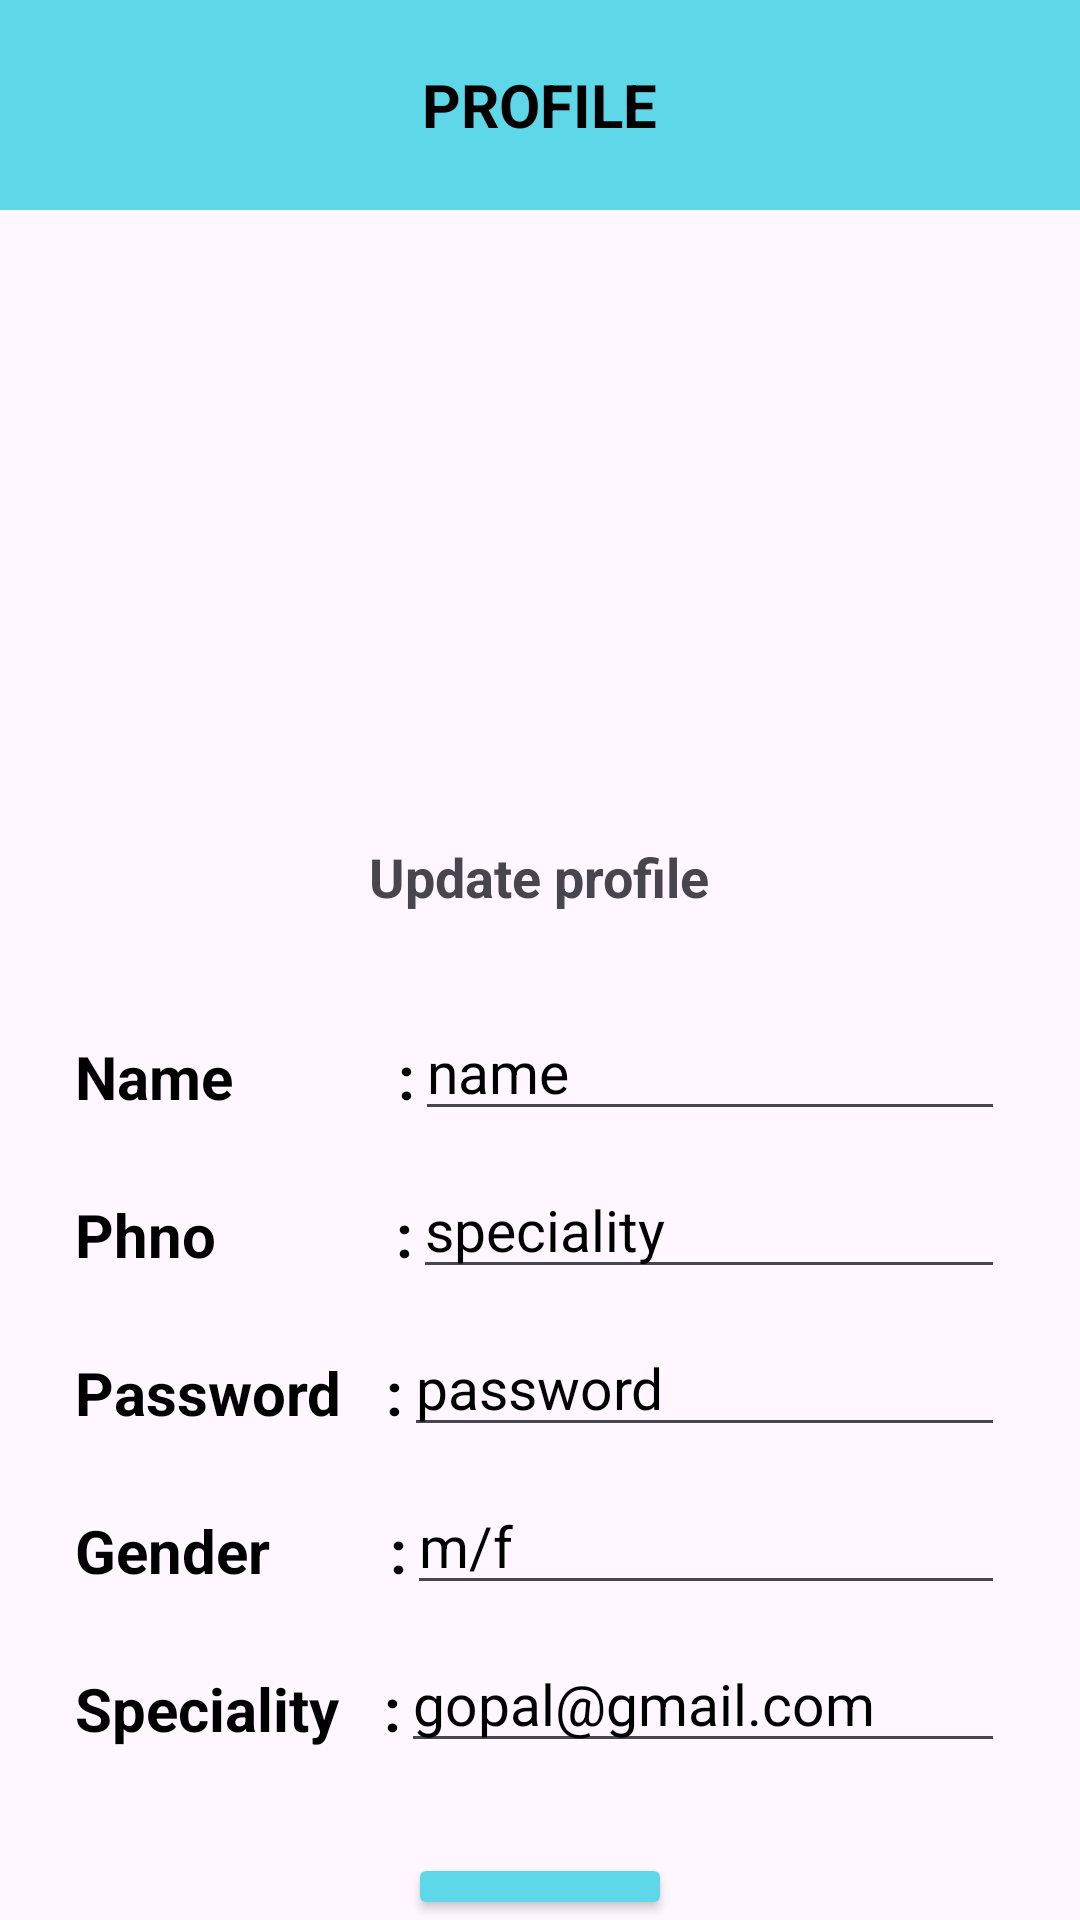

Layout XML and referenced resources for this Android screen:
<!-- AndroidManifest.xml: application theme Theme.LastApp -->
<!-- res/layout/activity_dprofile_e.xml -->
<?xml version="1.0" encoding="utf-8"?>
<LinearLayout xmlns:android="http://schemas.android.com/apk/res/android"
    xmlns:app="http://schemas.android.com/apk/res-auto"
    xmlns:tools="http://schemas.android.com/tools"
    android:layout_width="match_parent"
    android:layout_height="match_parent"
    android:orientation="vertical"
    >
    <LinearLayout
        android:layout_width="match_parent"
        android:layout_height="70dp"
        android:gravity="center"
        android:background="#5ED7E8"
        >
        <TextView
            android:layout_width="wrap_content"
            android:layout_height="wrap_content"
            android:text="PROFILE"
            android:textStyle="bold"
            android:textSize="20dp"
            android:gravity="center"
            android:textColor="@color/black"
            />
    </LinearLayout>
    <LinearLayout
        android:layout_width="match_parent"
        android:orientation="vertical"
        android:layout_marginTop="40dp"
        android:layout_height="wrap_content"/>
    <ImageView
        android:id="@+id/img33"
        android:layout_width="150dp"
        android:layout_marginTop="20dp"
        android:layout_height="150dp"
        android:layout_gravity="center"
        android:scaleType="fitXY"
        android:src="@drawable/apd" />
    <TextView
        android:layout_width="wrap_content"
        android:layout_height="wrap_content"
        android:text="Update profile"
        android:textStyle="bold"
        android:textSize="18dp"
        android:layout_gravity="center"/>
        <LinearLayout
            android:layout_gravity="center"
            android:layout_marginTop="20dp"
            android:layout_width="match_parent"
            android:layout_height="wrap_content"
            android:orientation="vertical"
            android:layout_marginBottom="30dp"
            android:layout_marginLeft="5dp"
            android:layout_marginRight="5dp"


            >

            <LinearLayout
                android:layout_width="match_parent"
                android:layout_height="wrap_content"

                android:layout_marginTop="10dp"
                android:orientation="horizontal">

                <TextView

                    android:layout_width="wrap_content"
                    android:layout_height="wrap_content"
                    android:layout_marginLeft="20dp"
                    android:text="Name           :"
                    android:textStyle="bold"
                    android:textSize="20dp"
                    android:layout_marginTop="2dp"
                    android:textColor="@color/black"
                    />
                <EditText
                    android:id="@+id/tx2"
                    android:layout_width="match_parent"
                    android:layout_height="wrap_content"
                    android:text="name"
                    android:textSize="19dp"
                    android:textColor="@color/black"
                    android:layout_marginLeft="5dp"
                    android:layout_marginEnd="20dp"

                    />



            </LinearLayout>
            <LinearLayout
                android:layout_width="match_parent"
                android:layout_height="wrap_content"
                android:layout_marginTop="10dp"
                android:orientation="horizontal">
                <TextView
                    android:layout_width="wrap_content"
                    android:layout_marginTop="2dp"
                    android:layout_height="wrap_content"
                    android:layout_marginLeft="20dp"
                    android:text="Phno            :"
                    android:textStyle="bold"
                    android:textSize="20dp"
                    android:textColor="@color/black"
                    />


                <EditText
                    android:id="@+id/tx3"
                    android:layout_width="match_parent"
                    android:layout_height="wrap_content"
                    android:text="speciality"
                    android:textSize="19dp"
                    android:layout_marginEnd="20dp"
                    android:textColor="@color/black"
                    android:layout_marginLeft="5dp"

                    />



            </LinearLayout>
            <LinearLayout
                android:layout_width="match_parent"
                android:layout_height="wrap_content"
                android:layout_marginTop="10dp"
                android:orientation="horizontal">
                <TextView
                    android:layout_width="wrap_content"
                    android:layout_height="wrap_content"
                    android:layout_marginLeft="20dp"
                    android:layout_marginTop="2dp"
                    android:text="Password   :"
                    android:textStyle="bold"
                    android:textSize="20dp"
                    android:textColor="@color/black"
                    />
                <EditText
                    android:id="@+id/tx4"
                    android:layout_width="match_parent"
                    android:layout_height="wrap_content"
                    android:text="password"
                    android:textSize="19dp"
                    android:layout_marginEnd="20dp"
                    android:textColor="@color/black"
                    android:layout_marginLeft="5dp"

                    />



            </LinearLayout>
            <LinearLayout
                android:layout_width="match_parent"
                android:layout_height="wrap_content"
                android:layout_marginTop="10dp"
                android:orientation="horizontal">
                <TextView
                    android:layout_width="wrap_content"
                    android:layout_marginTop="2dp"
                    android:layout_height="wrap_content"
                    android:layout_marginLeft="20dp"
                    android:text="Gender        :"
                    android:textStyle="bold"
                    android:textSize="20dp"
                    android:textColor="@color/black"
                    />
                <EditText
                    android:id="@+id/tx5"
                    android:layout_width="match_parent"
                    android:layout_height="wrap_content"
                    android:text="m/f"
                    android:layout_marginLeft="5dp"
                    android:layout_marginEnd="20dp"
                    android:textSize="19dp"
                    android:textColor="@color/black"


                    />



            </LinearLayout>
            <LinearLayout
                android:layout_width="match_parent"
                android:layout_height="wrap_content"
                android:layout_marginTop="10dp"
                android:orientation="horizontal">
                <TextView
                    android:layout_width="wrap_content"
                    android:layout_marginTop="2dp"
                    android:layout_height="wrap_content"
                    android:layout_marginLeft="20dp"
                    android:text="Speciality   :"
                    android:textStyle="bold"
                    android:textSize="20dp"
                    android:textColor="@color/black"
                    />
                <EditText
                    android:id="@+id/tx6"
                    android:layout_width="match_parent"
                    android:layout_height="wrap_content"
                    android:text="gopal@gmail.com"
                    android:textSize="19dp"
                    android:layout_marginEnd="20dp"
                    android:textColor="@color/black"
                    android:layout_marginLeft="5dp"

                    />



            </LinearLayout>

        </LinearLayout>
    <LinearLayout
        android:layout_width="match_parent"

        android:layout_height="match_parent"
        android:gravity="center"
        >



        <Button
            android:id="@+id/btn"
            android:layout_width="wrap_content"
            android:layout_height="wrap_content"
            android:layout_marginLeft="20dp"
            android:layout_marginRight="20dp"
            android:text="Save"
            android:textSize="19dp"
            android:textColor="@color/black"
            android:backgroundTint="#5ED7E8"
            />
    </LinearLayout>

</LinearLayout>
<!-- resources referenced by this layout -->
<resources>
  <color name="black">#FF000000</color>
  <style name="Theme.LastApp" parent="Base.Theme.LastApp" />
  <style name="Base.Theme.LastApp" parent="Theme.Material3.DayNight.NoActionBar">
          
          
          <item name="android:windowDisablePreview">true</item>
          <item name="android:windowContentOverlay">@null</item>
          <item name="android:backgroundDimEnabled">false</item>
          <item name="android:windowFullscreen">true</item>
      </style>
</resources>
